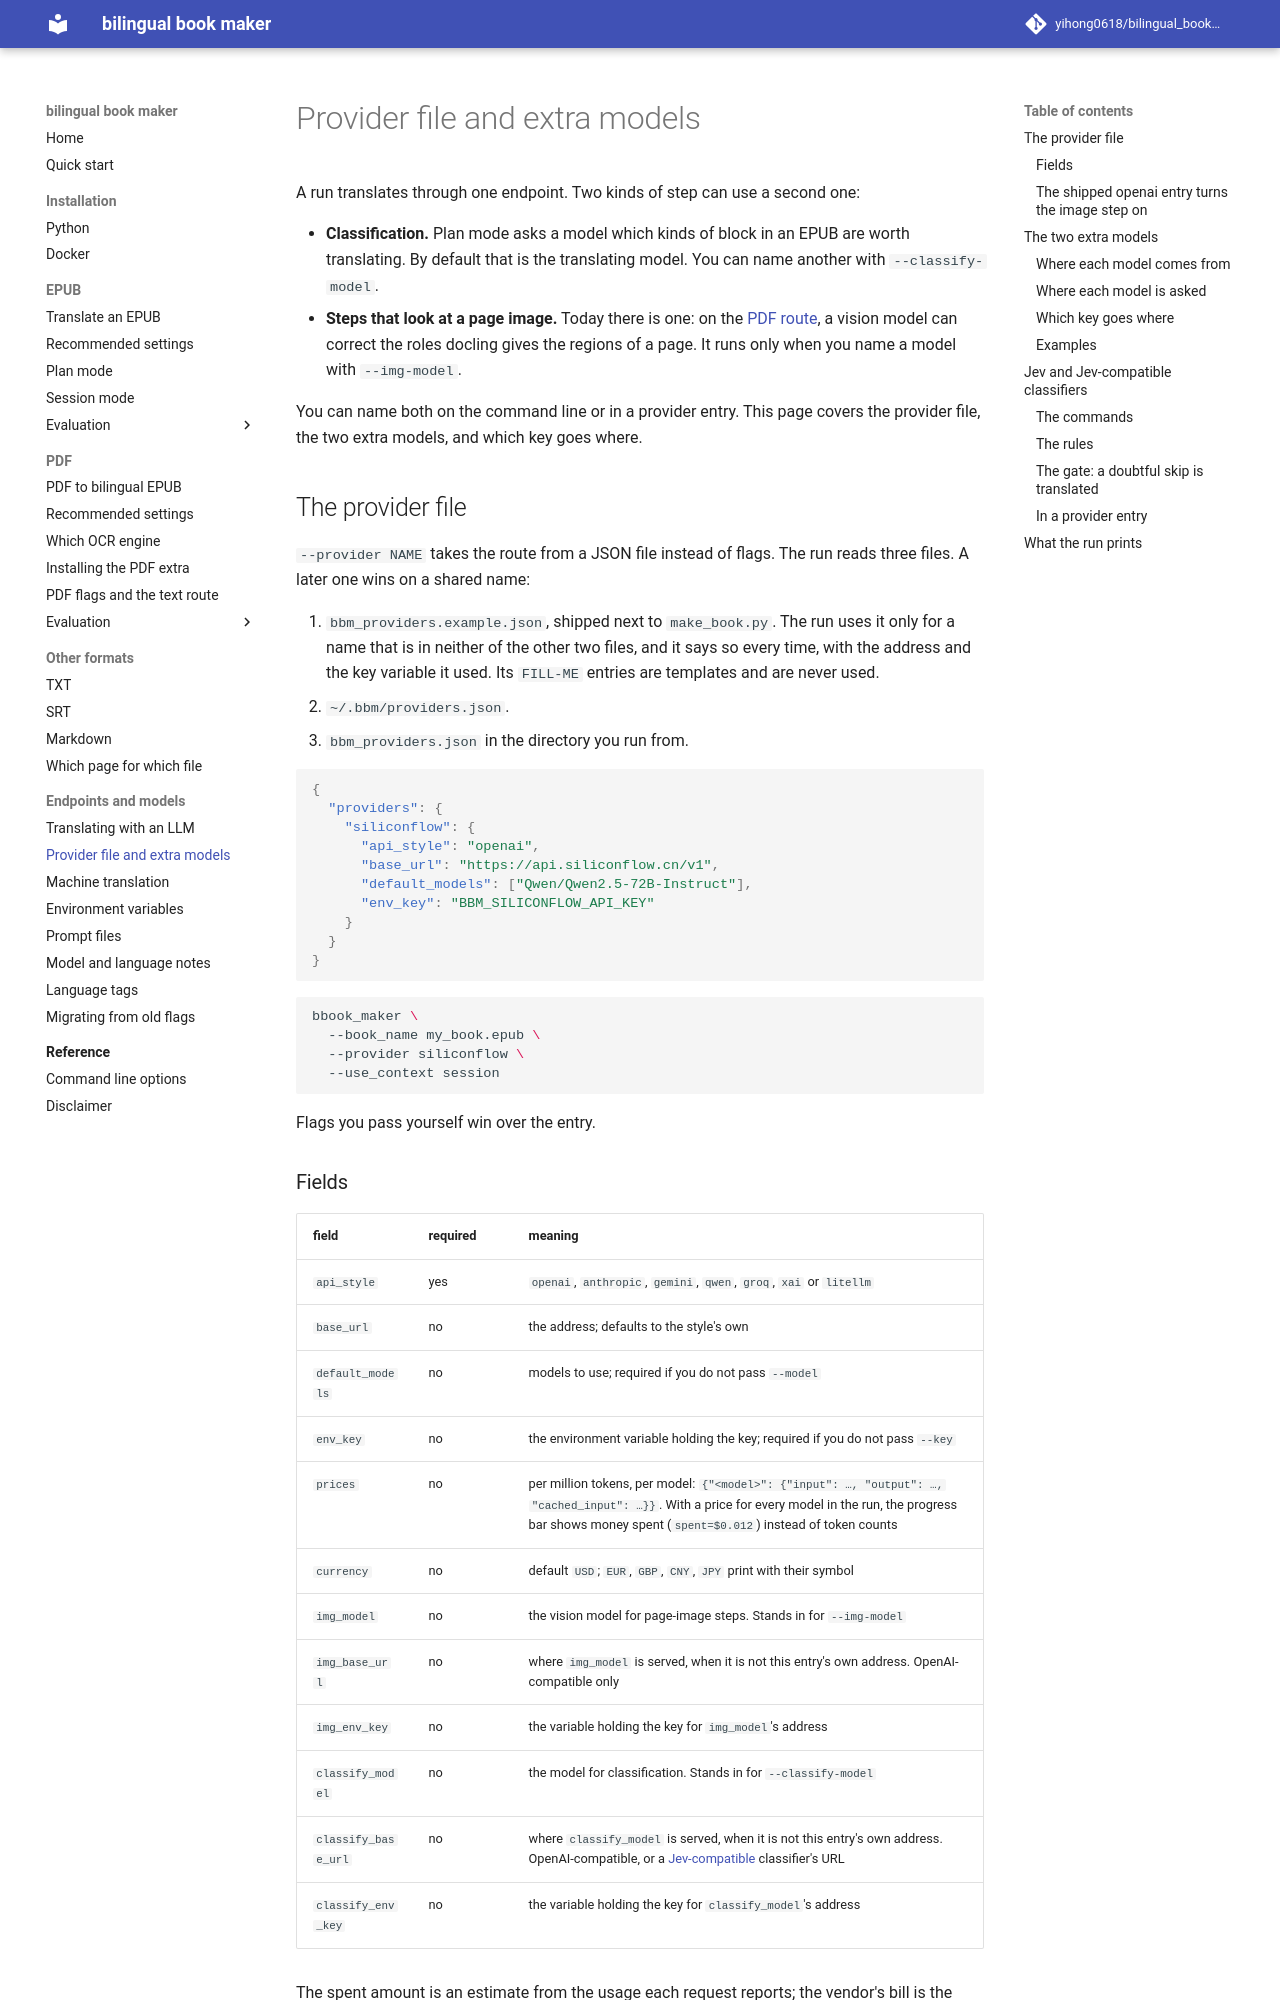

repository: yihong0618/bilingual_book_maker · page: providers/index.html · generator: mkdocs

# Provider file and extra models

A run translates through one endpoint. Two kinds of step can use a second one:

- **Classification.** Plan mode asks a model which kinds of block in an EPUB are worth translating. By default that is the translating model. You can name another with `--classify-model`.
- **Steps that look at a page image.** Today there is one: on the [PDF route](features/pdf-to-epub.md), a vision model can correct the roles docling gives the regions of a page. It runs only when you name a model with `--img-model`.

You can name both on the command line or in a provider entry. This page covers the provider file, the two extra models, and which key goes where.

## The provider file

`--provider NAME` takes the route from a JSON file instead of flags. The run reads three files. A later one wins on a shared name:

1. `bbm_providers.example.json`, shipped next to `make_book.py`. The run uses it only for a name that is in neither of the other two files, and it says so every time, with the address and the key variable it used. Its `FILL-ME` entries are templates and are never used.
2. `~/.bbm/providers.json`.
3. `bbm_providers.json` in the directory you run from.

```json
{
  "providers": {
    "siliconflow": {
      "api_style": "openai",
      "base_url": "https://api.siliconflow.cn/v1",
      "default_models": ["Qwen/Qwen2.5-72B-Instruct"],
      "env_key": "BBM_SILICONFLOW_API_KEY"
    }
  }
}
```

```bash
bbook_maker \
  --book_name my_book.epub \
  --provider siliconflow \
  --use_context session
```

Flags you pass yourself win over the entry.

### Fields

| field | required | meaning |
|---|---|---|
| `api_style` | yes | `openai`, `anthropic`, `gemini`, `qwen`, `groq`, `xai` or `litellm` |
| `base_url` | no | the address; defaults to the style's own |
| `default_models` | no | models to use; required if you do not pass `--model` |
| `env_key` | no | the environment variable holding the key; required if you do not pass `--key` |
| `prices` | no | per million tokens, per model: `{"<model>": {"input": …, "output": …, "cached_input": …}}`. With a price for every model in the run, the progress bar shows money spent (`spent=$0.012`) instead of token counts |
| `currency` | no | default `USD`; `EUR`, `GBP`, `CNY`, `JPY` print with their symbol |
| `img_model` | no | the vision model for page-image steps. Stands in for `--img-model` |
| `img_base_url` | no | where `img_model` is served, when it is not this entry's own address. OpenAI-compatible only |
| `img_env_key` | no | the variable holding the key for `img_model`'s address |
| `classify_model` | no | the model for classification. Stands in for `--classify-model` |
| `classify_base_url` | no | where `classify_model` is served, when it is not this entry's own address. OpenAI-compatible, or a [Jev-compatible](#jev-and-jev-compatible-classifiers) classifier's URL |
| `classify_env_key` | no | the variable holding the key for `classify_model`'s address |

The spent amount is an estimate from the usage each request reports; the vendor's bill is the number that counts.
